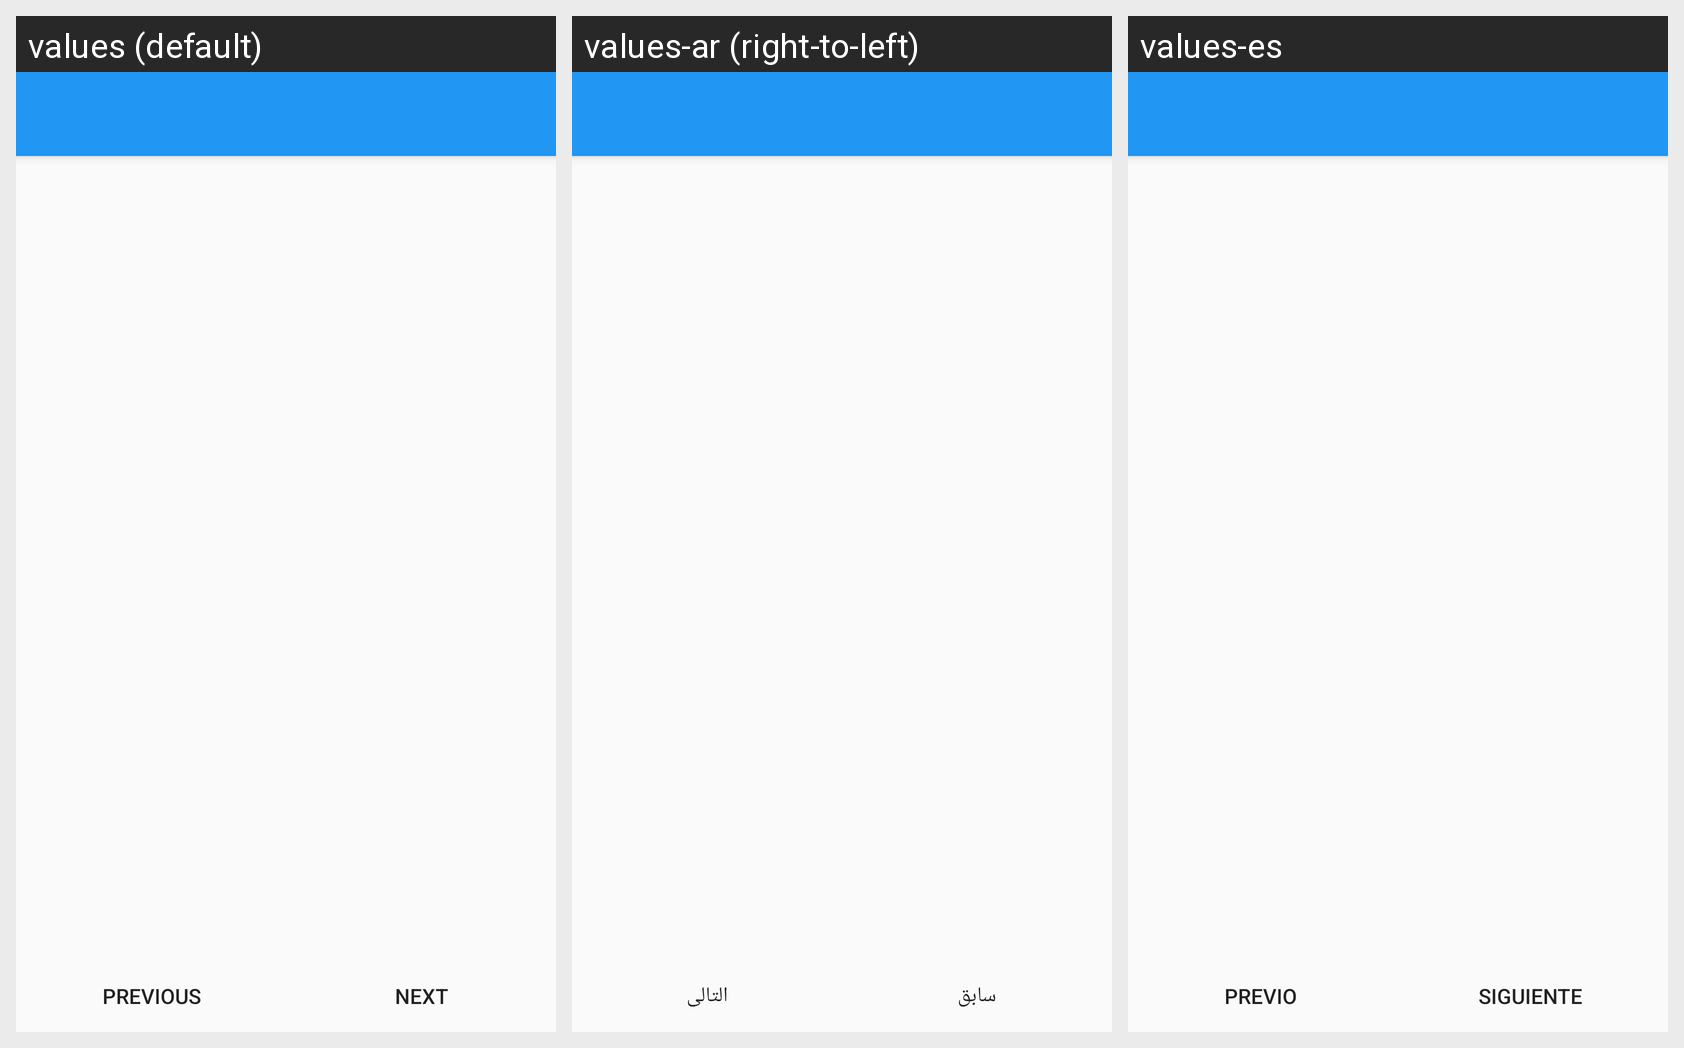

The same Android screen rendered under several of its app's locales, left to right. List the strings drawn on it with the default value and each locale's translation.
Android screen res/layout/activity_tutorial.xml rendered under 3 locales, left to right: values (default), values-ar (right-to-left), values-es. Device: Nexus 5 (rendered at 1080×1920; each locale shown at half size, 540×960, under a caption strip naming it); theme AppTheme.
Strings drawn on this screen, with the default value and each locale's value (text and hints the layout hard-codes, and strings that could not be matched under every locale, appear in the picture but are not listed):

previous
  values: Previous
  values-ar: سابق
  values-es: Previo

next
  values: Next
  values-ar: التالى
  values-es: Siguiente
